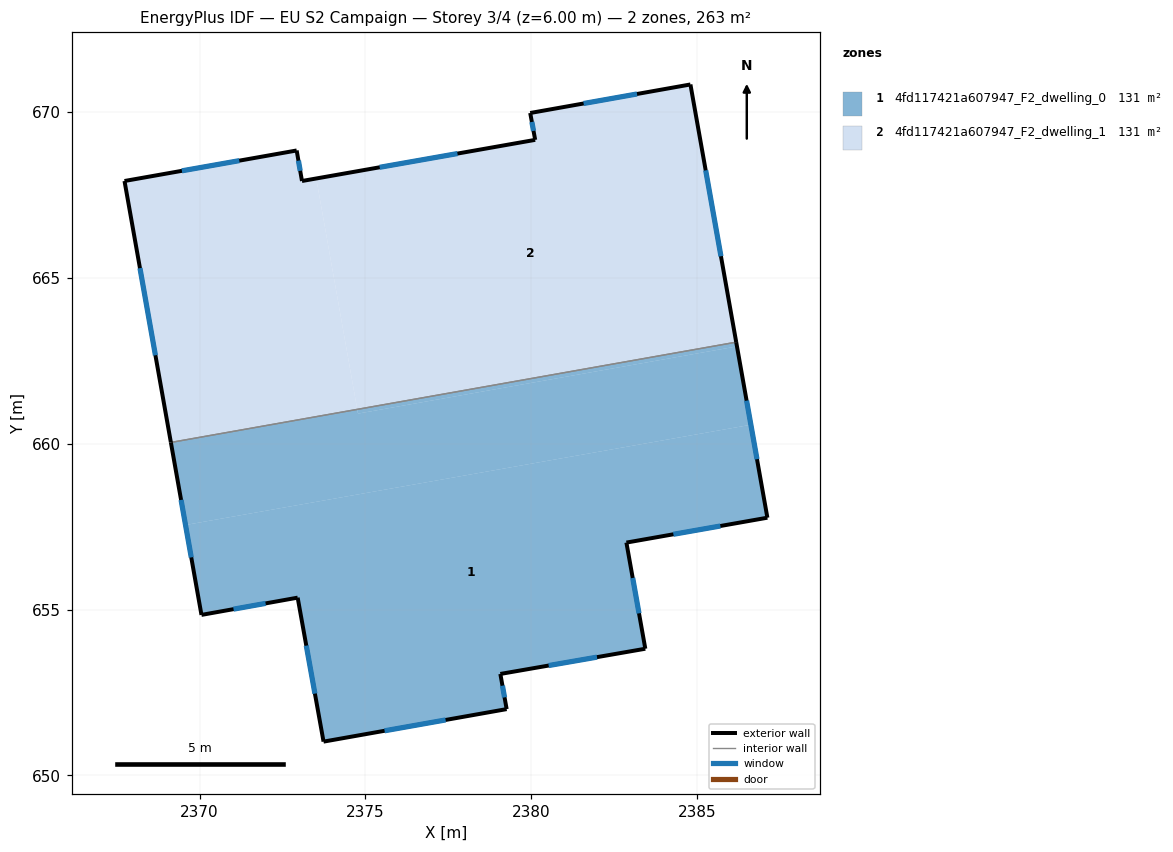
=== STOREY PLAN SPEC (per zone: floor XY polygon, exterior-wall plan segments, windows/doors) ===
zone 1: 4fd117421a607947_F2_dwelling_0  (131.3 m²)
  floor: (2386.62, 660.57) (2387.12, 657.77) (2382.87, 657.02) (2383.44, 653.82) (2379.07, 653.06) (2379.26, 652.00) (2373.74, 651.02) (2372.96, 655.36) (2370.06, 654.84) (2369.58, 657.55)
  floor: (2386.18, 663.06) (2386.20, 662.93) (2374.78, 660.91) (2374.76, 661.04)
  floor: (2386.20, 662.93) (2386.62, 660.57) (2369.58, 657.55) (2369.14, 660.04) (2374.76, 661.04) (2374.78, 660.91)
  exterior wall: (2372.96, 655.36) – (2373.74, 651.02)  [4.4 m]
    window: (2373.22, 653.91) – (2373.48, 652.47)  [1.5 m²]
  exterior wall: (2370.06, 654.84) – (2372.96, 655.36)  [2.9 m]
    window: (2371.03, 655.01) – (2371.99, 655.19)  [1.0 m²]
  exterior wall: (2369.14, 660.04) – (2370.06, 654.84)  [5.3 m]
    window: (2369.44, 658.31) – (2369.75, 656.57)  [1.8 m²]
  exterior wall: (2387.12, 657.77) – (2386.18, 663.06)  [5.4 m]
    window: (2386.81, 659.53) – (2386.49, 661.30)  [1.8 m²]
  exterior wall: (2382.87, 657.02) – (2387.12, 657.77)  [4.3 m]
    window: (2384.29, 657.27) – (2385.70, 657.52)  [1.4 m²]
  exterior wall: (2383.44, 653.82) – (2382.87, 657.02)  [3.3 m]
    window: (2383.25, 654.89) – (2383.06, 655.95)  [1.1 m²]
  exterior wall: (2379.07, 653.06) – (2383.44, 653.82)  [4.4 m]
    window: (2380.53, 653.31) – (2381.98, 653.57)  [1.5 m²]
  exterior wall: (2379.26, 652.00) – (2379.07, 653.06)  [1.1 m]
    window: (2379.20, 652.35) – (2379.13, 652.71)  [0.4 m²]
  exterior wall: (2373.74, 651.02) – (2379.26, 652.00)  [5.6 m]
    window: (2375.58, 651.35) – (2377.42, 651.67)  [1.9 m²]
  interior walls: 1
zone 2: 4fd117421a607947_F2_dwelling_1  (131.3 m²)
  floor: (2384.80, 670.83) (2386.18, 663.06) (2374.76, 661.04) (2373.52, 668.00) (2380.12, 669.16) (2379.97, 669.97)
  floor: (2373.52, 668.00) (2374.76, 661.04) (2369.14, 660.04) (2367.74, 667.92) (2372.93, 668.84) (2373.09, 667.92)
  exterior wall: (2380.12, 669.16) – (2373.09, 667.92)  [7.1 m]
    window: (2377.78, 668.75) – (2375.43, 668.33)  [2.4 m²]
  exterior wall: (2379.97, 669.97) – (2380.12, 669.16)  [0.8 m]
    window: (2380.02, 669.70) – (2380.07, 669.43)  [0.3 m²]
  exterior wall: (2384.80, 670.83) – (2379.97, 669.97)  [4.9 m]
    window: (2383.19, 670.54) – (2381.58, 670.26)  [1.6 m²]
  exterior wall: (2386.18, 663.06) – (2384.80, 670.83)  [7.9 m]
    window: (2385.72, 665.65) – (2385.26, 668.24)  [2.6 m²]
  exterior wall: (2367.74, 667.92) – (2369.14, 660.04)  [8.0 m]
    window: (2368.20, 665.29) – (2368.67, 662.67)  [2.7 m²]
  exterior wall: (2372.93, 668.84) – (2367.74, 667.92)  [5.3 m]
    window: (2371.20, 668.53) – (2369.47, 668.23)  [1.8 m²]
  exterior wall: (2373.09, 667.92) – (2372.93, 668.84)  [0.9 m]
    window: (2373.04, 668.23) – (2372.98, 668.53)  [0.3 m²]
  interior walls: 1

=== DERIVED (storey summary) ===
Building: EU S2 Campaign
Storey: 3 of 4  (floor level z = 6.00 m)
Storey gross floor area: 262.5 m²
Zones on this storey: 2
  - 4fd117421a607947_F2_dwelling_0: floor 131.3 m²; exterior wall 36.7 m (110.1 m²); 9 window(s) 12.2 m²; WWR 11.1%
  - 4fd117421a607947_F2_dwelling_1: floor 131.3 m²; exterior wall 35.0 m (104.9 m²); 7 window(s) 11.7 m²; WWR 11.1%
Zone adjacency (shared interzone walls):
  - 4fd117421a607947_F2_dwelling_0 ↔ 4fd117421a607947_F2_dwelling_1